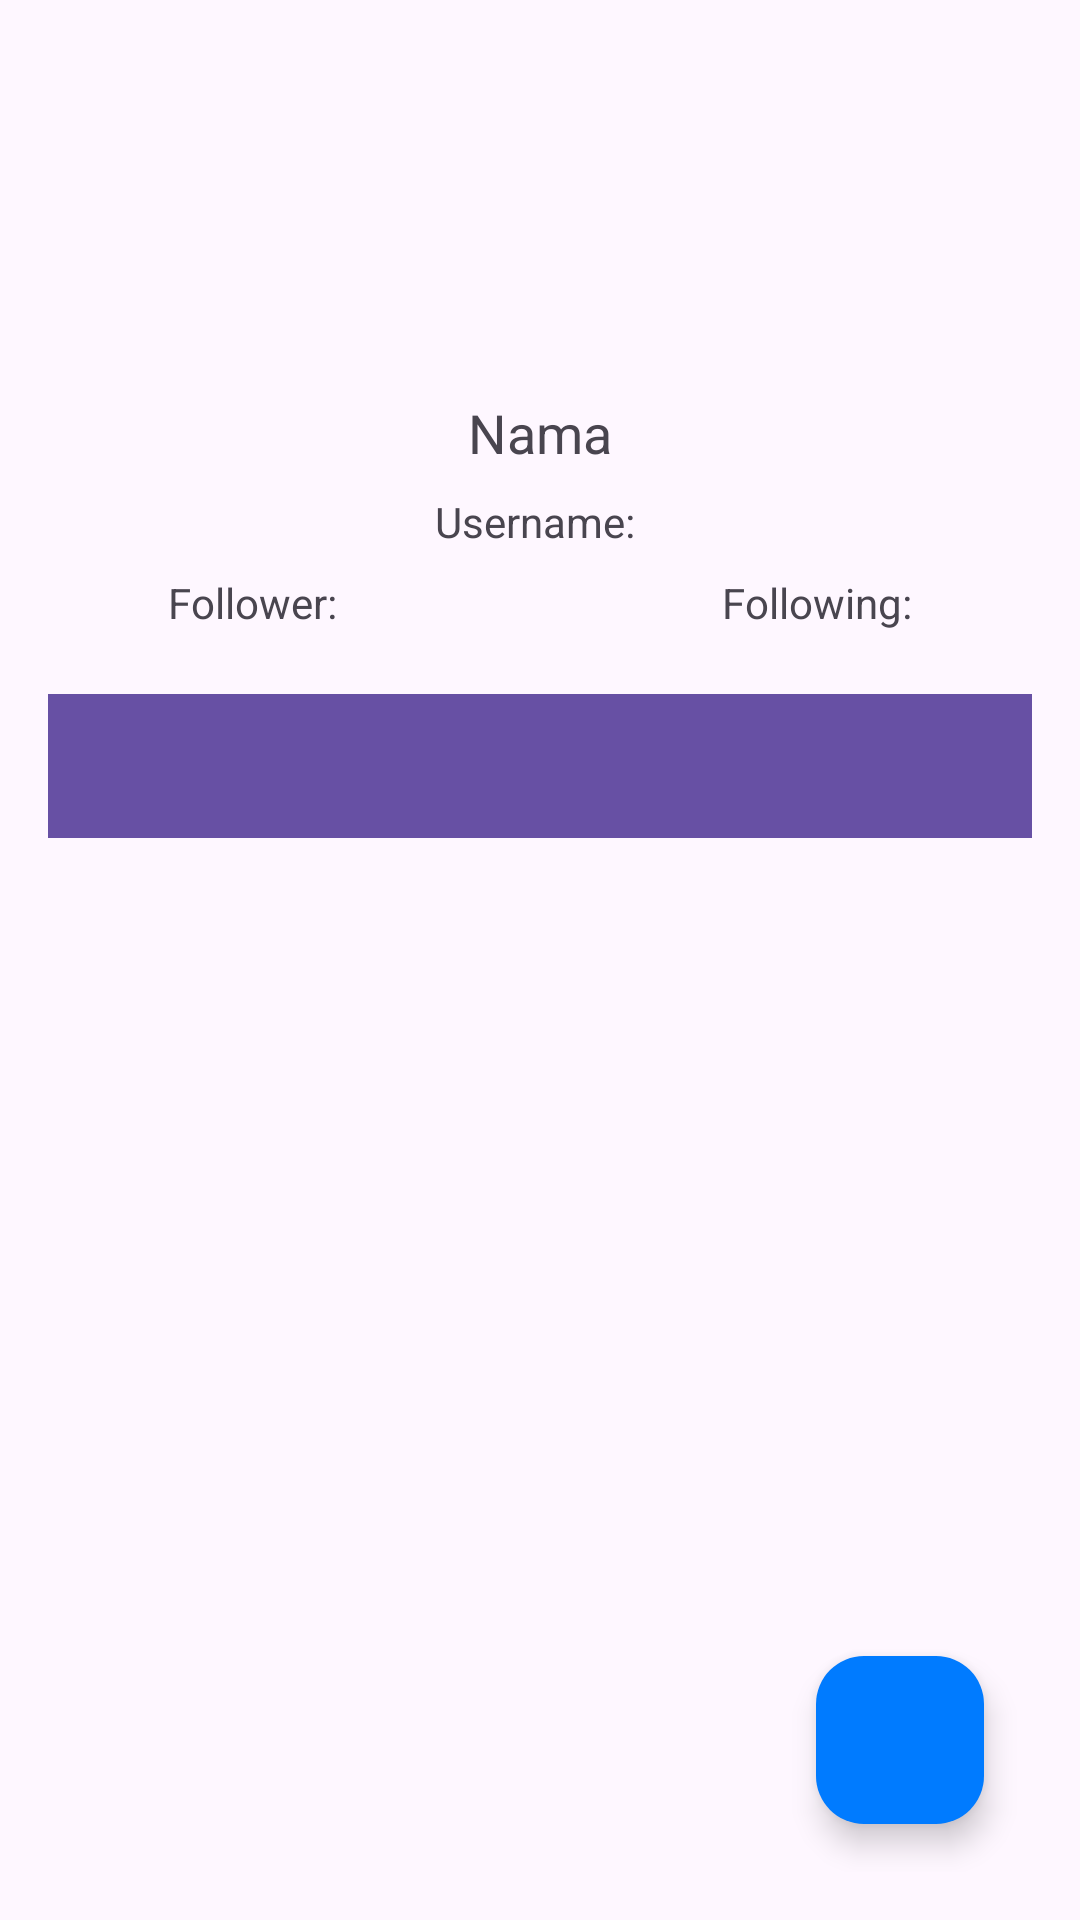

Here is an Android app screen rendered from its layout file. Give the layout XML and the strings, colors and styles it references.
<!-- AndroidManifest.xml: application theme Theme.GithubUserPortofolio -->
<!-- res/layout/activity_detail_user.xml -->
<?xml version="1.0" encoding="utf-8"?>
<androidx.constraintlayout.widget.ConstraintLayout
    xmlns:android="http://schemas.android.com/apk/res/android"
    xmlns:app="http://schemas.android.com/apk/res-auto"
    xmlns:tools="http://schemas.android.com/tools"
    android:layout_width="match_parent"
    android:layout_height="match_parent"
    android:padding="16dp">

    <ProgressBar
        android:id="@+id/progressBar"
        style="?android:attr/progressBarStyle"
        android:layout_width="wrap_content"
        android:layout_height="wrap_content"
        android:visibility="gone"
        app:layout_constraintBottom_toBottomOf="parent"
        app:layout_constraintEnd_toEndOf="parent"
        app:layout_constraintStart_toStartOf="parent"
        app:layout_constraintTop_toTopOf="parent"
        android:layout_centerInParent="true"
        tools:visibility="visible" />

    <ImageView
        android:id="@+id/ivProfile"
        android:layout_width="100dp"
        android:layout_height="100dp"
        android:src="@drawable/ic_launcher_background"
        app:layout_constraintTop_toTopOf="parent"
        app:layout_constraintStart_toStartOf="parent"
        app:layout_constraintEnd_toEndOf="parent"
        android:contentDescription="Your Profile Image" />

    <TextView
        android:id="@+id/rv_namaDetail"
        android:layout_width="wrap_content"
        android:layout_height="wrap_content"
        android:text="Nama"
        android:textSize="18sp"
        app:layout_constraintTop_toBottomOf="@id/ivProfile"
        app:layout_constraintStart_toStartOf="parent"
        app:layout_constraintEnd_toEndOf="parent"
        android:layout_marginTop="16dp" />

    <TextView
        android:id="@+id/rv_loginName"
        android:layout_width="wrap_content"
        android:layout_height="wrap_content"
        android:text="Username: "
        app:layout_constraintTop_toBottomOf="@id/rv_namaDetail"
        app:layout_constraintStart_toStartOf="parent"
        app:layout_constraintEnd_toEndOf="parent"
        android:layout_marginTop="8dp" />

    <TextView
        android:id="@+id/rv_follower"
        android:layout_width="0dp"
        android:layout_height="wrap_content"
        android:layout_marginStart="40dp"
        android:layout_marginTop="8dp"
        android:text="Follower:"
        app:layout_constraintStart_toStartOf="parent"
        app:layout_constraintTop_toBottomOf="@id/rv_loginName" />

    <TextView
        android:id="@+id/rv_following"
        android:layout_width="0dp"
        android:layout_height="wrap_content"
        android:layout_marginTop="8dp"
        android:layout_marginEnd="40dp"
        android:text="Following:"
        app:layout_constraintEnd_toEndOf="parent"
        app:layout_constraintTop_toBottomOf="@id/rv_loginName" />


    <com.google.android.material.tabs.TabLayout
        android:id="@+id/tabs"
        android:layout_width="match_parent"
        android:layout_height="wrap_content"
        android:layout_marginTop="48dp"
        android:background="?attr/colorPrimary"
        app:layout_constraintTop_toBottomOf="@+id/rv_loginName"
        app:tabTextColor="@android:color/white"
        tools:layout_editor_absoluteX="16dp" />

    <androidx.viewpager2.widget.ViewPager2
        android:id="@+id/view_pager"
        android:layout_width="match_parent"
        android:layout_height="wrap_content"
        app:layout_constraintTop_toBottomOf="@+id/tabs"
        tools:layout_editor_absoluteX="16dp" />

    <com.google.android.material.floatingactionbutton.FloatingActionButton
        android:id="@+id/fab"
        android:layout_width="wrap_content"
        android:layout_height="wrap_content"
        android:layout_margin="16dp"
        android:src="@drawable/baseline_favorite_border_24"
        app:backgroundTint="#007bff"
        app:elevation="6dp"
        app:layout_constraintBottom_toBottomOf="parent"
        app:layout_constraintEnd_toEndOf="parent"/>

</androidx.constraintlayout.widget.ConstraintLayout>
<!-- resources referenced by this layout -->
<resources>
  <style name="Theme.GithubUserPortofolio" parent="Base.Theme.GithubUserPortofolio" />
  <style name="Base.Theme.GithubUserPortofolio" parent="Theme.Material3.DayNight.NoActionBar">
          
          
      </style>
</resources>
